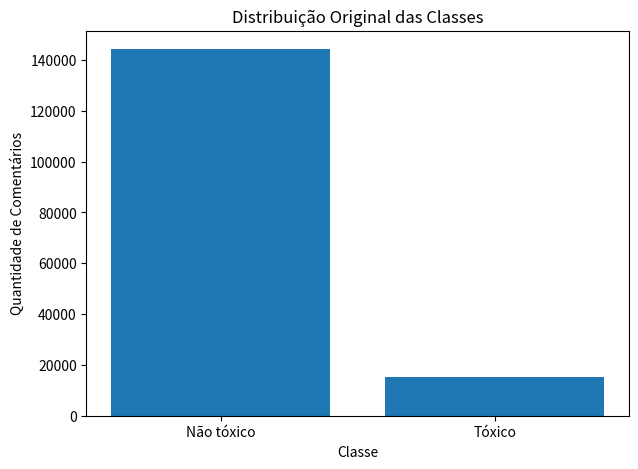
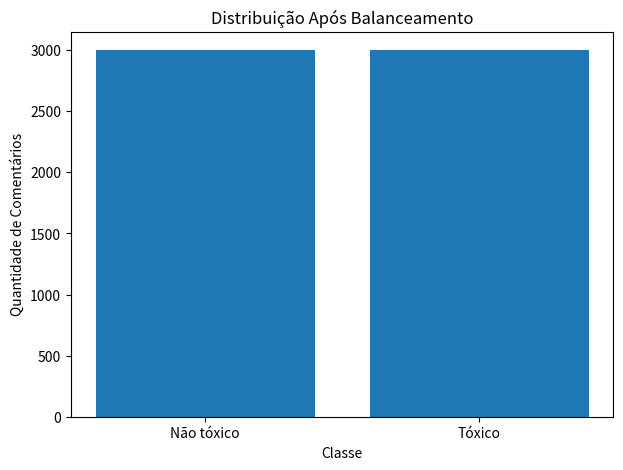
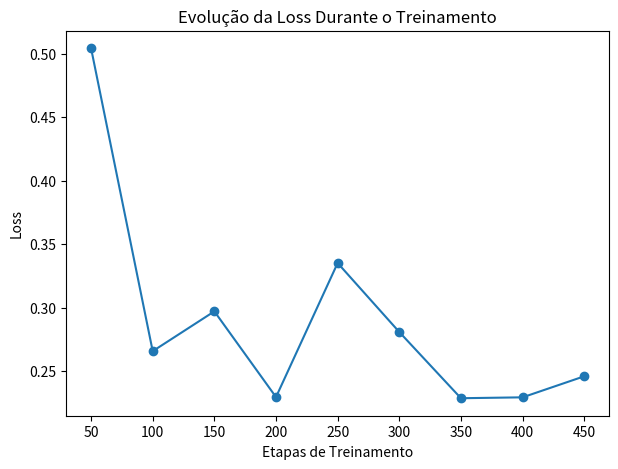

Source code (Python) for these figures, in order:
import matplotlib.pyplot as plt

# Gráfico 1: Distribuição original das classes
classes_originais = ["Não tóxico", "Tóxico"]
quantidades_originais = [144277, 15294]

plt.figure(figsize=(7, 5))
plt.bar(classes_originais, quantidades_originais)
plt.title("Distribuição Original das Classes")
plt.xlabel("Classe")
plt.ylabel("Quantidade de Comentários")
plt.savefig("grafico_distribuicao_original.png", dpi=300, bbox_inches="tight")
plt.close()

# Gráfico 2: Dataset balanceado
classes_balanceadas = ["Não tóxico", "Tóxico"]
quantidades_balanceadas = [3000, 3000]

plt.figure(figsize=(7, 5))
plt.bar(classes_balanceadas, quantidades_balanceadas)
plt.title("Distribuição Após Balanceamento")
plt.xlabel("Classe")
plt.ylabel("Quantidade de Comentários")
plt.savefig("grafico_distribuicao_balanceada.png", dpi=300, bbox_inches="tight")
plt.close()

# Gráfico 3: Loss durante o treinamento
etapas = [50, 100, 150, 200, 250, 300, 350, 400, 450]
loss = [0.5045, 0.2656, 0.2970, 0.2294, 0.3351, 0.2807, 0.2285, 0.2292, 0.2458]

plt.figure(figsize=(7, 5))
plt.plot(etapas, loss, marker="o")
plt.title("Evolução da Loss Durante o Treinamento")
plt.xlabel("Etapas de Treinamento")
plt.ylabel("Loss")
plt.savefig("grafico_loss_treinamento.png", dpi=300, bbox_inches="tight")
plt.close()

print("Gráficos gerados com sucesso!")
